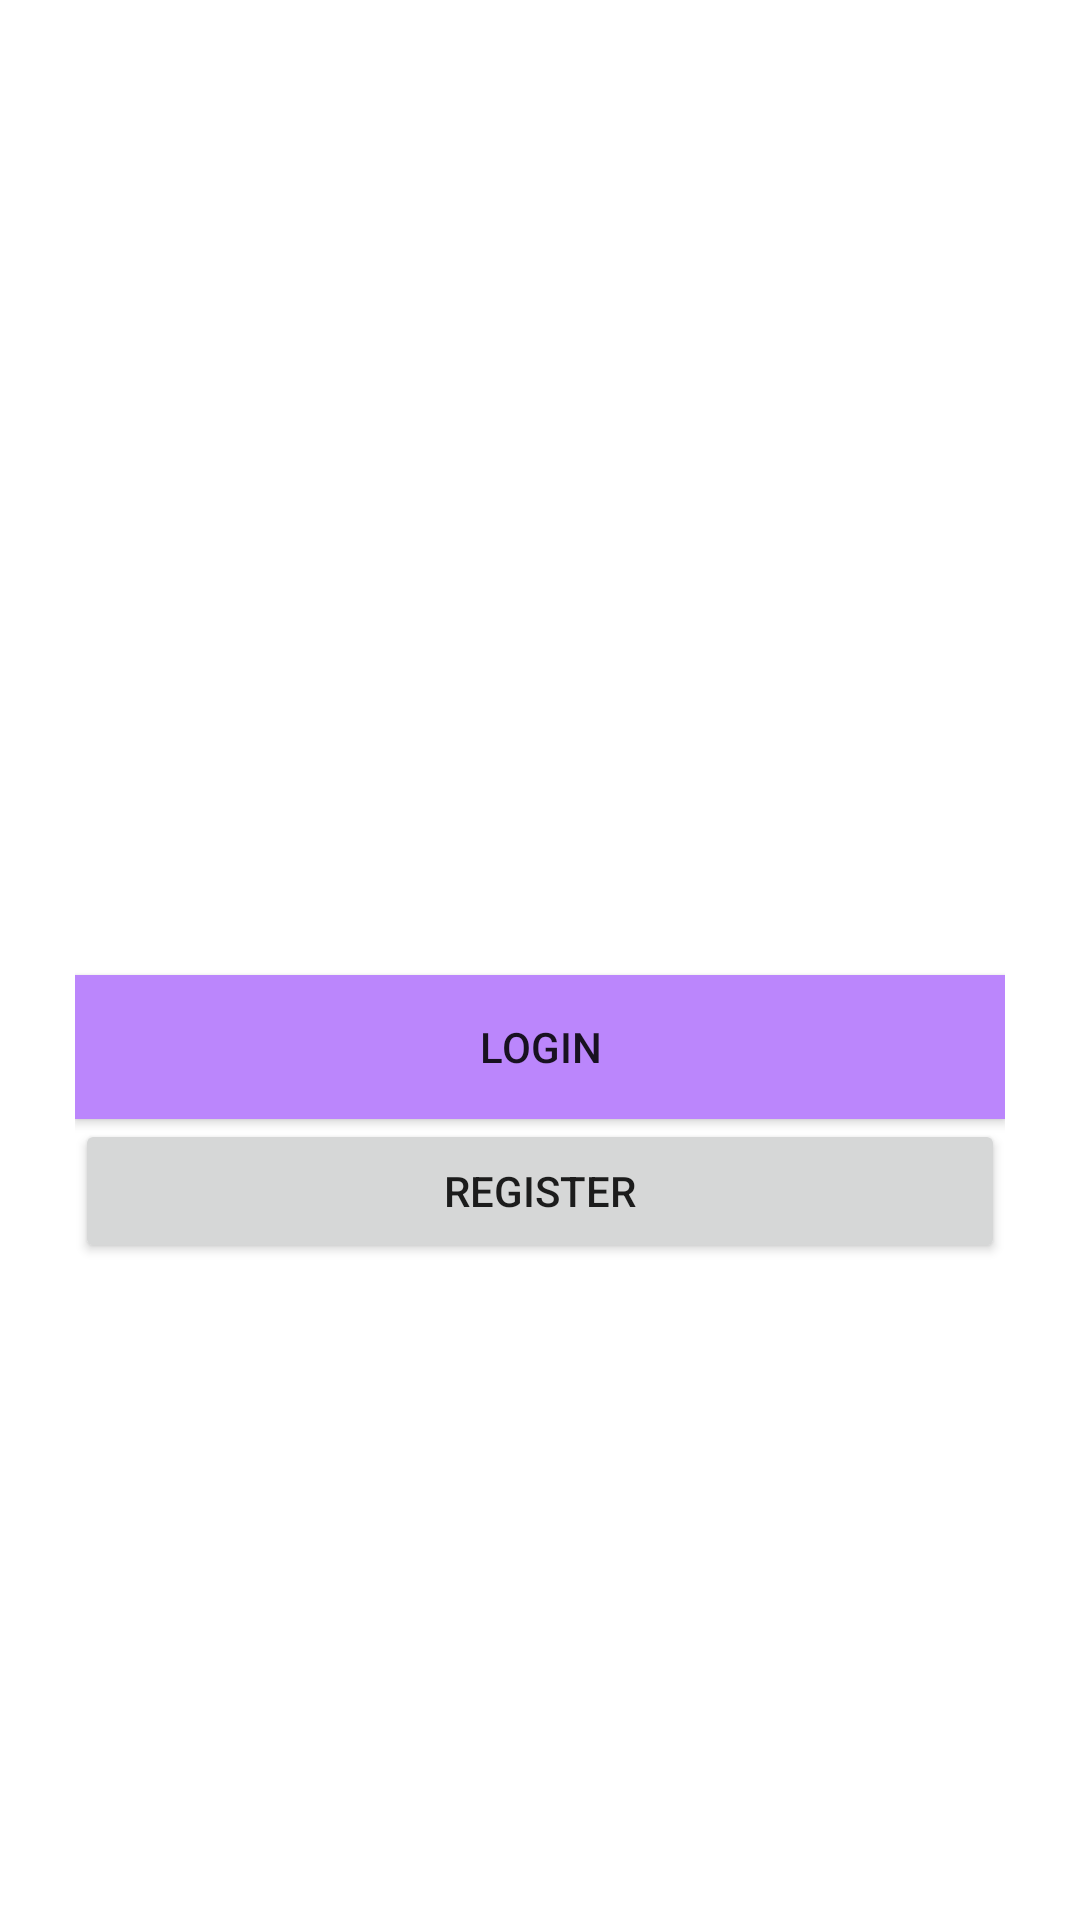

Android layout source for this screen:
<!-- AndroidManifest.xml: application theme Theme.ErikaApp -->
<!-- res/layout/activity_erika2.xml -->
<?xml version="1.0" encoding="utf-8"?>
<androidx.constraintlayout.widget.ConstraintLayout xmlns:android="http://schemas.android.com/apk/res/android"
    xmlns:app="http://schemas.android.com/apk/res-auto"
    xmlns:tools="http://schemas.android.com/tools"
    android:id="@+id/main"
    android:layout_width="match_parent"
    android:layout_height="match_parent"
    android:padding="15dp"
    tools:context=".LoginActivity">

    <LinearLayout
        android:layout_width="match_parent"
        android:layout_height="729dp"
        android:orientation="vertical"
        android:paddingStart="10dp"
        android:paddingLeft="10dp"
        android:paddingTop="10dp"
        android:paddingEnd="10dp"
        android:paddingRight="10dp"
        android:paddingBottom="10dp"
        tools:layout_editor_absoluteX="51dp"
        tools:layout_editor_absoluteY="1dp">

        <ImageView
            android:id="@+id/imageView"
            android:layout_width="match_parent"
            android:layout_height="300dp"
            tools:srcCompat="@tools:sample/avatars" />

        <Button
            android:id="@+id/btnLogin"
            android:layout_width="match_parent"
            android:layout_height="wrap_content"
            android:background="@color/purple_200"
            android:text="Login" />

        <Button
            android:id="@+id/btnRegister"
            android:layout_width="match_parent"
            android:layout_height="wrap_content"
            android:text="Register" />
    </LinearLayout>
</androidx.constraintlayout.widget.ConstraintLayout>
<!-- resources referenced by this layout -->
<resources>
  <color name="purple_200">#FFBB86FC</color>
  <style name="Theme.ErikaApp" parent="Theme.MaterialComponents.DayNight.DarkActionBar">
              <item name="colorPrimary">@color/purple_200</item>
              <item name="colorPrimaryVariant">@color/purple_700</item>
              <item name="colorOnPrimary">@color/black</item>
              <item name="colorSecondary">@color/teal_200</item>
              <item name="colorSecondaryVariant">@color/teal_200</item>
              <item name="colorOnSecondary">@color/black</item>
              <item name="android:statusBarColor" tools:targetApi="l">?attr/colorPrimaryVariant</item>
          </style>
  <color name="purple_700">#FF3700B3</color>
  <color name="black">#FF000000</color>
  <color name="teal_200">#FF03DAC5</color>
</resources>
